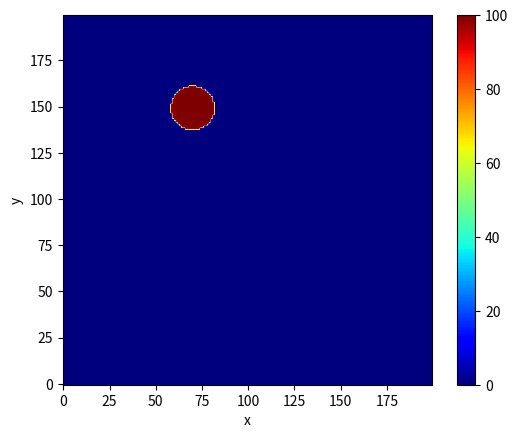

Reproduce this figure in Python.
import numpy as np
import matplotlib.pyplot as plt
from scipy import special
import matplotlib.animation as animation

fig, ax = plt.subplots()

#parameters
r_0x = 17.5
r_0y = 37.5
r_lim = 3
u_0 = 100
alfa = 2

def u(x, y, t):
    r = np.sqrt((x - r_0x) ** (2) + (y - r_0y) ** 2)
    return (1/2)*u_0*(special.erf((r_lim - r)/(np.sqrt(4*alfa*t))) - special.erf((-r_lim - r)/(np.sqrt(4*alfa*t))))

grid = np.meshgrid(np.linspace(0, 50, 200), np.linspace(0, 50, 200))
data = u(grid[0], grid[1], 0)
T = np.linspace(0.001, 5, 100)

im = ax.imshow(data, cmap = "jet", origin = "lower")
def update(frame):
    data_ = u(grid[0], grid[1], T[frame])
    im.set_data(data_)
    ax.set_title(f"Temperature at time t={T[frame]:.3f} unit time")
    return im

ax.set_xlabel("x")
ax.set_ylabel("y")
fig.colorbar(im, ax=ax)


ani = animation.FuncAnimation(fig=fig, func=update, frames=len(T), interval=10)
plt.show()
